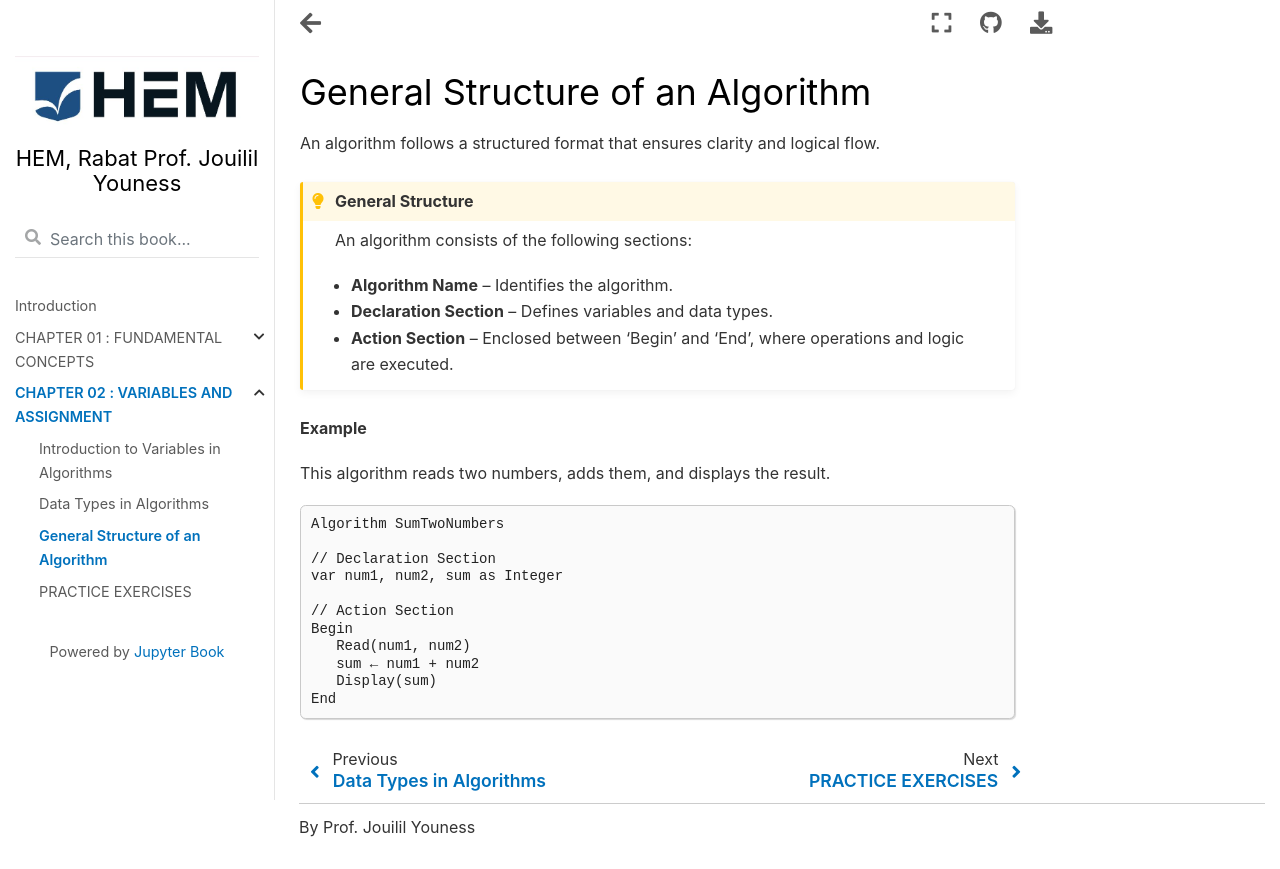

repository: jouilil/programmationpython · page: chap23.html · generator: jekyll

# General Structure of an Algorithm

An algorithm follows a structured format that ensures clarity and logical flow.

```{admonition} General Structure
:class: tip

An algorithm consists of the following sections:

- **Algorithm Name** – Identifies the algorithm.

- **Declaration Section** – Defines variables and data types.

- **Action Section** – Enclosed between ‘Begin’ and ‘End’, where operations and logic are executed.

```

**Example**

This algorithm reads two numbers, adds them, and displays the result.

```
Algorithm SumTwoNumbers  

// Declaration Section  
var num1, num2, sum as Integer  

// Action Section  
Begin  
   Read(num1, num2)  
   sum ← num1 + num2  
   Display(sum)  
End
```
